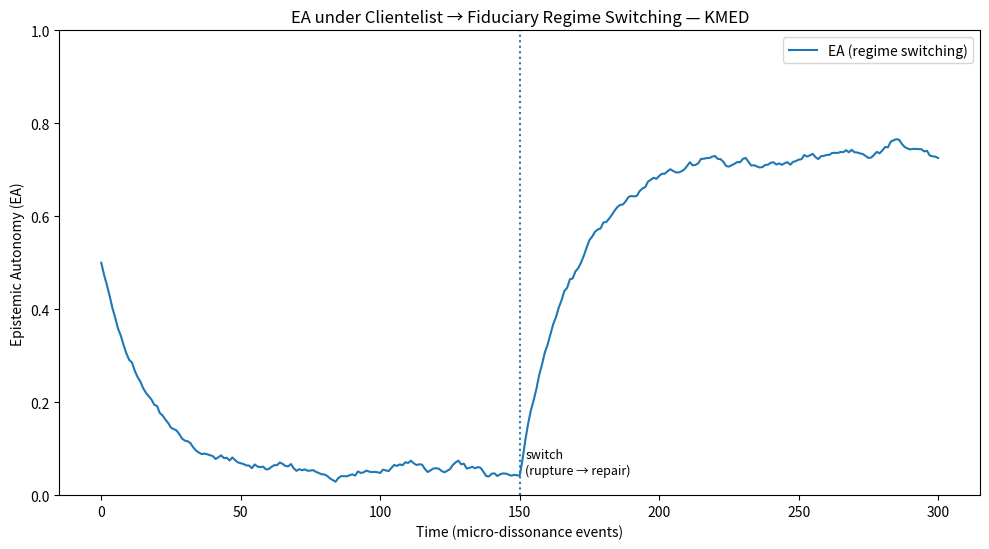
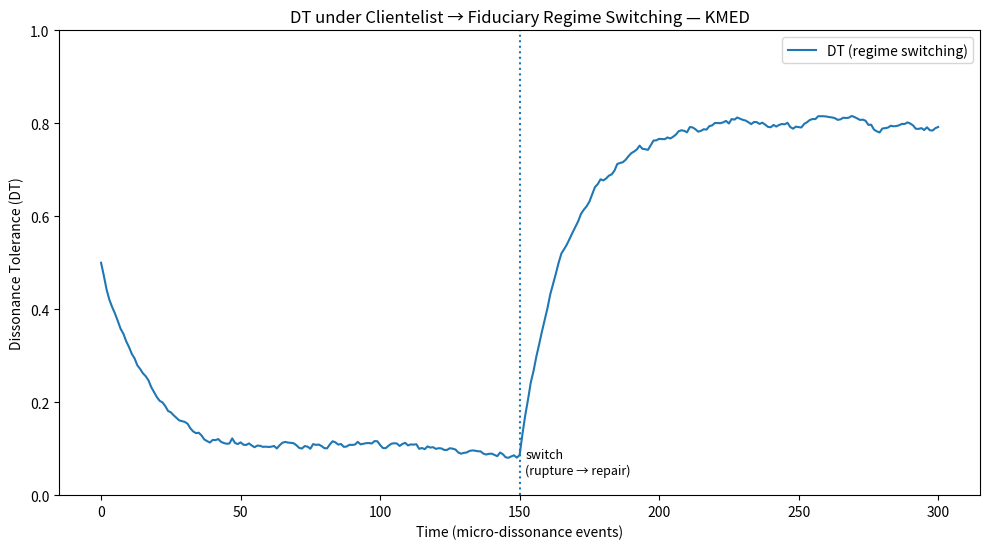
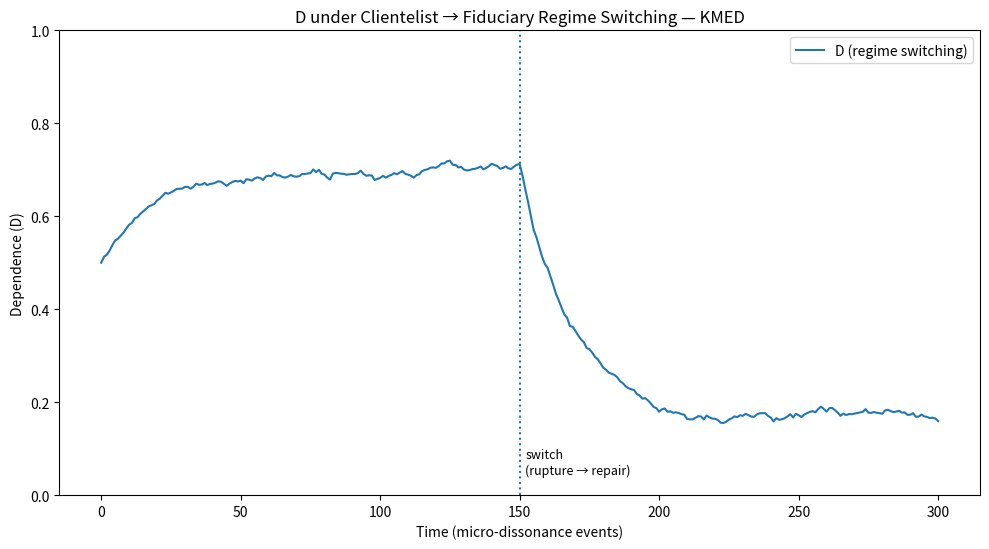

Write Python code to recreate these figures, in order.
# The Kahl Model of Epistemic Dissonance (KMED)
# Simulation 2: Regime Switching (Rupture → Repair) — KMED
# (Single agent: clientelist → fiduciary)
#
# First published in London by Lex et Ratio Ltd, 25 September 2025.
#
# © 2025 Lex et Ratio Ltd.
#
# This code is released under the MIT Licence:
# Permission is hereby granted, free of charge, to any person obtaining a copy
# of this software and associated documentation files (the "Software"), to deal
# in the Software without restriction, including without limitation the rights
# to use, copy, modify, merge, publish, distribute, sublicense, and/or sell
# copies of the Software, and to permit persons to whom the Software is
# furnished to do so, subject to the following conditions:
#
# The above copyright notice and this permission notice shall be included in all
# copies or substantial portions of the Software.
#
# THE SOFTWARE IS PROVIDED "AS IS", WITHOUT WARRANTY OF ANY KIND, EXPRESS OR
# IMPLIED, INCLUDING BUT NOT LIMITED TO THE WARRANTIES OF MERCHANTABILITY,
# FITNESS FOR A PARTICULAR PURPOSE AND NONINFRINGEMENT. IN NO EVENT SHALL THE
# AUTHORS OR COPYRIGHT HOLDERS BE LIABLE FOR ANY CLAIM, DAMAGES OR OTHER
# LIABILITY, WHETHER IN AN ACTION OF CONTRACT, TORT OR OTHERWISE, ARISING FROM,
# OUT OF OR IN CONNECTION WITH THE SOFTWARE OR THE USE OR OTHER DEALINGS IN THE
# SOFTWARE.

import numpy as np
import matplotlib.pyplot as plt

rng = np.random.default_rng(42)

def step_asymptotic(x, k, theta, noise_std):
    """One-step asymptotic update toward theta with step size k, clipped to [0,1]."""
    eps = rng.normal(0.0, noise_std) if noise_std > 0 else 0.0
    x_next = x + k*(theta - x) + eps
    return float(np.clip(x_next, 0.0, 1.0))

def simulate_asym_schedule(
    T=300, Tswitch=150,
    EA0=0.5, DT0=0.5, D0=0.5,
    # Phase 1 (clientelist suppression) targets and step sizes
    EA_theta_1=0.05, EA_k_1=0.06,
    DT_theta_1=0.10, DT_k_1=0.06,
    D_theta_1 =0.70, D_k_1 =0.05,
    # Phase 2 (fiduciary scaffold) targets and step sizes
    EA_theta_2=0.74, EA_k_2=0.05,
    DT_theta_2=0.80, DT_k_2=0.06,
    D_theta_2 =0.18, D_k_2 =0.06,
    noise_std=0.004,
):
    """
    Piecewise-asymptotic simulation with a single regime switch at Tswitch.
    Returns EA, DT, D time series (length T+1).
    """
    EA = np.empty(T+1); DT = np.empty(T+1); D = np.empty(T+1)
    EA[0], DT[0], D[0] = EA0, DT0, D0

    for t in range(T):
        # choose regime by time
        if t < Tswitch:
            EA_theta, EA_k = EA_theta_1, EA_k_1
            DT_theta, DT_k = DT_theta_1, DT_k_1
            D_theta,  D_k  = D_theta_1,  D_k_1
        else:
            EA_theta, EA_k = EA_theta_2, EA_k_2
            DT_theta, DT_k = DT_theta_2, DT_k_2
            D_theta,  D_k  = D_theta_2,  D_k_2

        EA[t+1] = step_asymptotic(EA[t], EA_k, EA_theta, noise_std)
        DT[t+1] = step_asymptotic(DT[t], DT_k, DT_theta, noise_std)
        D[t+1]  = step_asymptotic(D[t],  D_k,  D_theta,  noise_std)

    return EA, DT, D

# ----------------------------
# Run the regime-switching sim
# ----------------------------
T = 300
Tswitch = 150
t = np.arange(T+1)

EA_s, DT_s, D_s = simulate_asym_schedule(
    T=T, Tswitch=Tswitch,
    # Phase 1: clientelist suppression (EA↓, DT↓, D↑)
    EA_theta_1=0.05, EA_k_1=0.06,
    DT_theta_1=0.10, DT_k_1=0.06,
    D_theta_1 =0.70, D_k_1 =0.05,
    # Phase 2: fiduciary scaffold (EA↑, DT↑, D↓)
    EA_theta_2=0.74, EA_k_2=0.05,
    DT_theta_2=0.80, DT_k_2=0.06,
    D_theta_2 =0.18, D_k_2 =0.06,
    noise_std=0.004
)

# Quick sanity prints: first/around switch/last few steps
print("EA (first 6):", np.round(EA_s[:6], 4))
print("EA (around switch):", np.round(EA_s[Tswitch-2:Tswitch+4], 4))
print("EA (last 6):", np.round(EA_s[-6:], 4))
print("DT (first 6):", np.round(DT_s[:6], 4))
print("DT (around switch):", np.round(DT_s[Tswitch-2:Tswitch+4], 4))
print("DT (last 6):", np.round(DT_s[-6:], 4))
print("D  (first 6):", np.round(D_s[:6], 4))
print("D  (around switch):", np.round(D_s[Tswitch-2:Tswitch+4], 4))
print("D  (last 6):", np.round(D_s[-6:], 4))

# ----------------------------
# Plots (mark the switch point)
# ----------------------------
def mark_switch(ax, Ts):
    ax.axvline(Ts, linestyle=":", linewidth=1.5)
    ax.text(Ts+2, 0.04, "switch\n(rupture → repair)", fontsize=9, va="bottom")

# (1) Epistemic Autonomy
plt.figure(figsize=(10, 5.6))
plt.plot(t, EA_s, label="EA (regime switching)")
mark_switch(plt.gca(), Tswitch)
plt.xlabel("Time (micro-dissonance events)")
plt.ylabel("Epistemic Autonomy (EA)")
plt.title("EA under Clientelist → Fiduciary Regime Switching — KMED")
plt.ylim(0, 1); plt.legend(); plt.tight_layout()
plt.savefig("A3_sim2_EA.png", dpi=200); plt.show()

# (2) Dissonance Tolerance
plt.figure(figsize=(10, 5.6))
plt.plot(t, DT_s, label="DT (regime switching)")
mark_switch(plt.gca(), Tswitch)
plt.xlabel("Time (micro-dissonance events)")
plt.ylabel("Dissonance Tolerance (DT)")
plt.title("DT under Clientelist → Fiduciary Regime Switching — KMED")
plt.ylim(0, 1); plt.legend(); plt.tight_layout()
plt.savefig("A3_sim2_DT.png", dpi=200); plt.show()

# (3) Dependence
plt.figure(figsize=(10, 5.6))
plt.plot(t, D_s, label="D (regime switching)")
mark_switch(plt.gca(), Tswitch)
plt.xlabel("Time (micro-dissonance events)")
plt.ylabel("Dependence (D)")
plt.title("D under Clientelist → Fiduciary Regime Switching — KMED")
plt.ylim(0, 1); plt.legend(); plt.tight_layout()
plt.savefig("A3_sim2_D.png", dpi=200); plt.show()